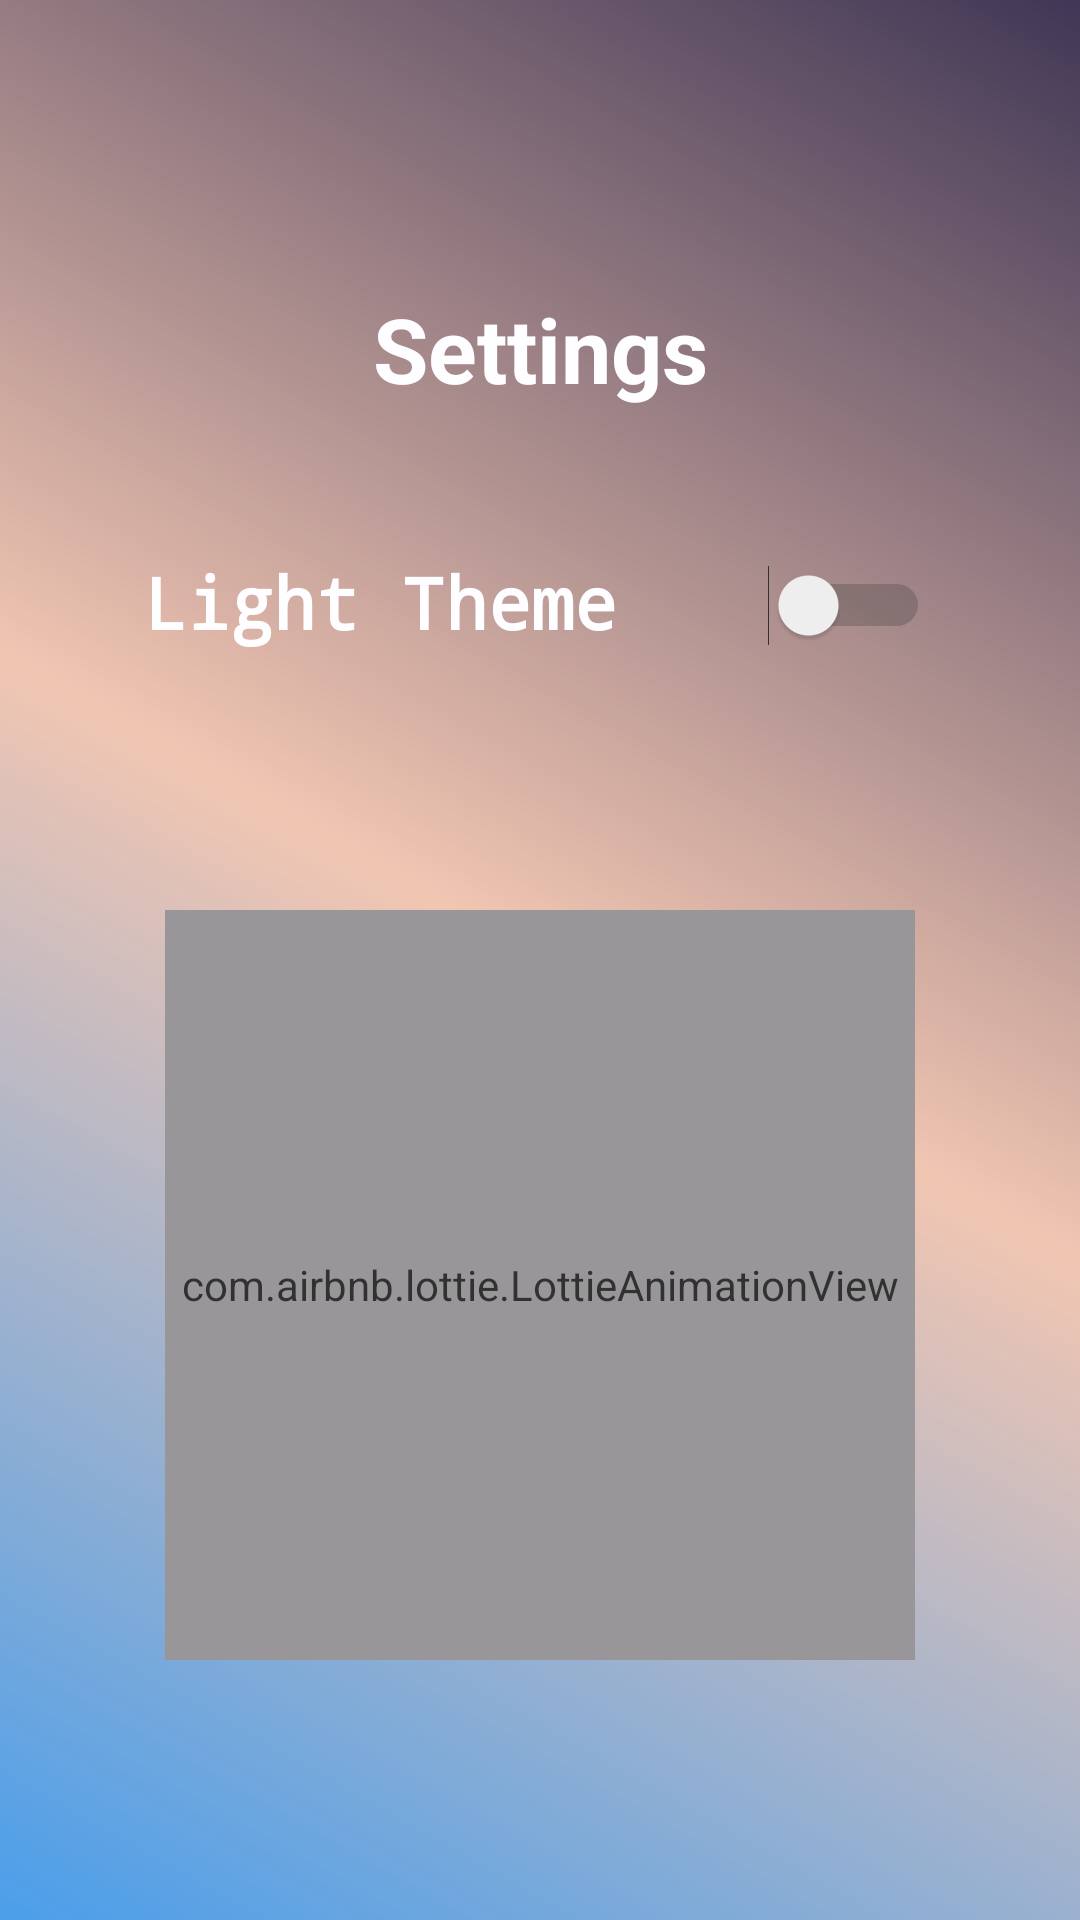

Layout XML and referenced resources for this Android screen:
<!-- AndroidManifest.xml: application theme Theme.MvvmWeatherApp -->
<!-- res/layout/fragment_settings.xml -->
<?xml version="1.0" encoding="utf-8"?>
<androidx.constraintlayout.widget.ConstraintLayout xmlns:android="http://schemas.android.com/apk/res/android"
    xmlns:app="http://schemas.android.com/apk/res-auto"
    xmlns:tools="http://schemas.android.com/tools"
    android:layout_width="match_parent"
    android:layout_height="match_parent"
    android:alpha="0.8"
    android:background="@drawable/weeklyweatherforecastbg"
    tools:context=".ui.fragments.SettingsFragment">


    <com.airbnb.lottie.LottieAnimationView
        android:id="@+id/lottieAnim"
        android:layout_width="250dp"
        android:layout_height="250dp"
        app:layout_constraintBottom_toBottomOf="parent"
        app:layout_constraintEnd_toEndOf="parent"
        app:layout_constraintStart_toStartOf="parent"
        app:layout_constraintTop_toBottomOf="@+id/tvSwitch"
        app:lottie_autoPlay="false"
        app:lottie_loop="false"
        app:lottie_rawRes="@raw/night" />

    <TextView
        android:id="@+id/tvSwitch"
        android:layout_width="wrap_content"
        android:layout_height="wrap_content"
        android:layout_marginStart="48dp"
        android:layout_marginTop="48dp"
        android:fontFamily="monospace"
        android:text="Light Theme"
        android:textAlignment="viewStart"
        android:textColor="@color/white"
        android:textSize="24sp"
        android:textStyle="bold"
        app:layout_constraintStart_toStartOf="parent"
        app:layout_constraintTop_toBottomOf="@+id/textView2" />

    <TextView
        android:id="@+id/textView2"
        android:layout_width="wrap_content"
        android:layout_height="wrap_content"
        android:layout_marginTop="96dp"
        android:text="Settings"
        android:textColor="@color/white"
        android:textSize="30sp"
        android:textStyle="bold"
        app:layout_constraintEnd_toEndOf="parent"
        app:layout_constraintStart_toStartOf="parent"
        app:layout_constraintTop_toTopOf="parent" />

    <ImageView
        android:id="@+id/imageViewBackButton"
        android:layout_width="50dp"
        android:layout_height="50dp"
        android:layout_marginStart="16dp"
        android:layout_marginTop="16dp"
        android:src="@drawable/backbutton"
        app:layout_constraintStart_toStartOf="parent"
        app:layout_constraintTop_toTopOf="parent" />

    <Switch
        android:id="@+id/themeSwitch"
        android:layout_width="wrap_content"
        android:layout_height="wrap_content"
        android:layout_marginTop="52dp"
        android:fontFamily="@font/raleway_semibold"
        android:textColor="@color/white"
        android:textSize="16sp"
        android:textStyle="bold"
        app:layout_constraintEnd_toEndOf="parent"
        app:layout_constraintStart_toEndOf="@+id/tvSwitch"
        app:layout_constraintTop_toBottomOf="@+id/textView2" />
</androidx.constraintlayout.widget.ConstraintLayout>
<!-- resources referenced by this layout -->
<resources>
  <color name="white">#FFFFFFFF</color>
  <!-- drawable weeklyweatherforecastbg (drawable) -->
  <?xml version="1.0" encoding="utf-8"?>
  <selector xmlns:android="http://schemas.android.com/apk/res/android">
  
      <item>
  
          <shape>
  
              <gradient android:type="linear"
                  android:angle="45"
                  android:startColor="@color/lightblue"
                  android:endColor="@color/purpledark"
                  android:centerColor="#60D35400"
                  />
  
  
          </shape>
  
      </item>
  
  
  </selector>
  <style name="Theme.MvvmWeatherApp" parent="Base.Theme.MvvmWeatherApp" />
  <color name="lightblue">#1E88E5</color>
  <color name="purpledark">#11072b</color>
  <style name="Base.Theme.MvvmWeatherApp" parent="Theme.Material3.DayNight.NoActionBar">
  
          
          
      </style>
</resources>
